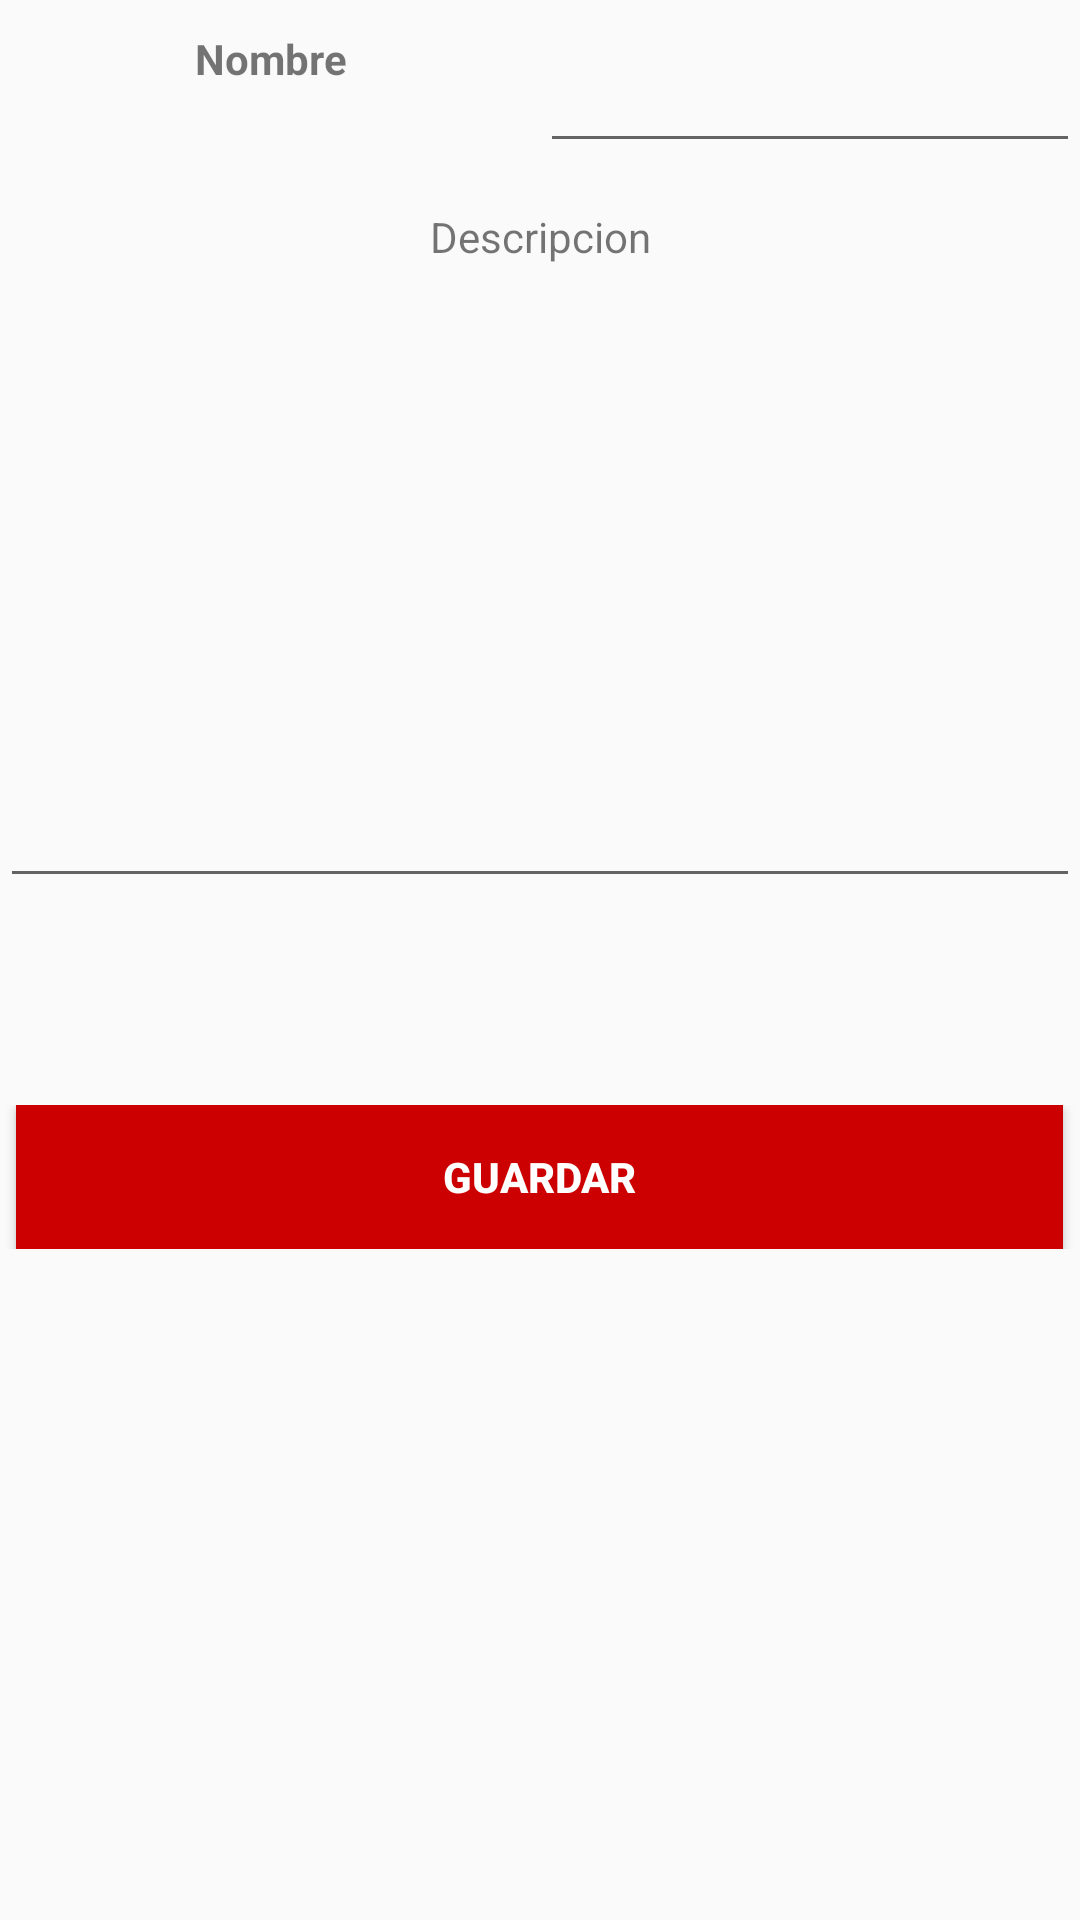

This screen was rendered from an Android layout file. Write that file and the resources it references.
<!-- AndroidManifest.xml: application theme AppTheme -->
<!-- res/layout/activity_crear_item.xml -->
<?xml version="1.0" encoding="utf-8"?>
<android.support.constraint.ConstraintLayout xmlns:android="http://schemas.android.com/apk/res/android"
    xmlns:app="http://schemas.android.com/apk/res-auto"
    xmlns:tools="http://schemas.android.com/tools"
    android:layout_width="match_parent"
    android:layout_height="match_parent"
    tools:context=".activity.CrearItemActivity">

    <LinearLayout
        android:layout_width="match_parent"
        android:layout_height="match_parent"
        android:orientation="vertical">

        <LinearLayout
            android:layout_width="match_parent"
            android:layout_height="wrap_content"
            android:orientation="horizontal">

            <TextView
                android:layout_width="match_parent"
                android:layout_height="match_parent"
                android:layout_marginTop="10dp"
                android:layout_weight="1"
                android:text="Nombre"
                android:textAlignment="center"
                android:textStyle="bold" />

            <android.support.design.widget.TextInputLayout
                android:layout_width="match_parent"
                android:layout_height="match_parent"
                android:layout_weight="1">

                <android.support.design.widget.TextInputEditText
                    android:id="@+id/inputNuevoNombreItem"
                    android:layout_width="match_parent"
                    android:layout_height="match_parent"
                    android:inputType="text" />
            </android.support.design.widget.TextInputLayout>
        </LinearLayout>

        <TextView
            android:layout_width="match_parent"
            android:layout_height="wrap_content"
            android:layout_marginTop="15dp"
            android:text="Descripcion"
            android:textAlignment="center" />

        <android.support.design.widget.TextInputLayout
            android:layout_width="match_parent"
            android:layout_height="265dp">

            <android.support.design.widget.TextInputEditText
                android:id="@+id/textAreaNuevaDescripcionItem"
                android:layout_width="match_parent"
                android:layout_height="200dp"
                android:inputType="textMultiLine" />
        </android.support.design.widget.TextInputLayout>

        <FrameLayout
            android:layout_width="match_parent"
            android:layout_height="wrap_content"
            android:layout_gravity="center"
            android:paddingTop="15dp">

            <Button
                android:id="@+id/buttonGuardarItem"
                style="@style/Widget.AppCompat.Button.Colored"
                android:layout_width="349dp"
                android:layout_height="match_parent"
                android:layout_gravity="center"
                android:background="@android:color/holo_red_dark"
                android:text="Guardar"
                android:textAlignment="center"
                android:textStyle="bold" />
        </FrameLayout>
    </LinearLayout>
</android.support.constraint.ConstraintLayout>
<!-- resources referenced by this layout -->
<resources>
  <style name="AppTheme" parent="Theme.AppCompat.Light.DarkActionBar">
          
          <item name="colorPrimary">@color/colorPrimary</item>
          <item name="colorPrimaryDark">@color/colorPrimaryDark</item>
          <item name="colorAccent">@color/colorAccent</item>
      </style>
  <!-- not gathered from this repository: default colours our renderer supplied (Android Studio template values) -->
  <color name="colorPrimary">#FF6200EE</color>
  <color name="colorPrimaryDark">#FF3700B3</color>
  <color name="colorAccent">#FF03DAC5</color>
</resources>
